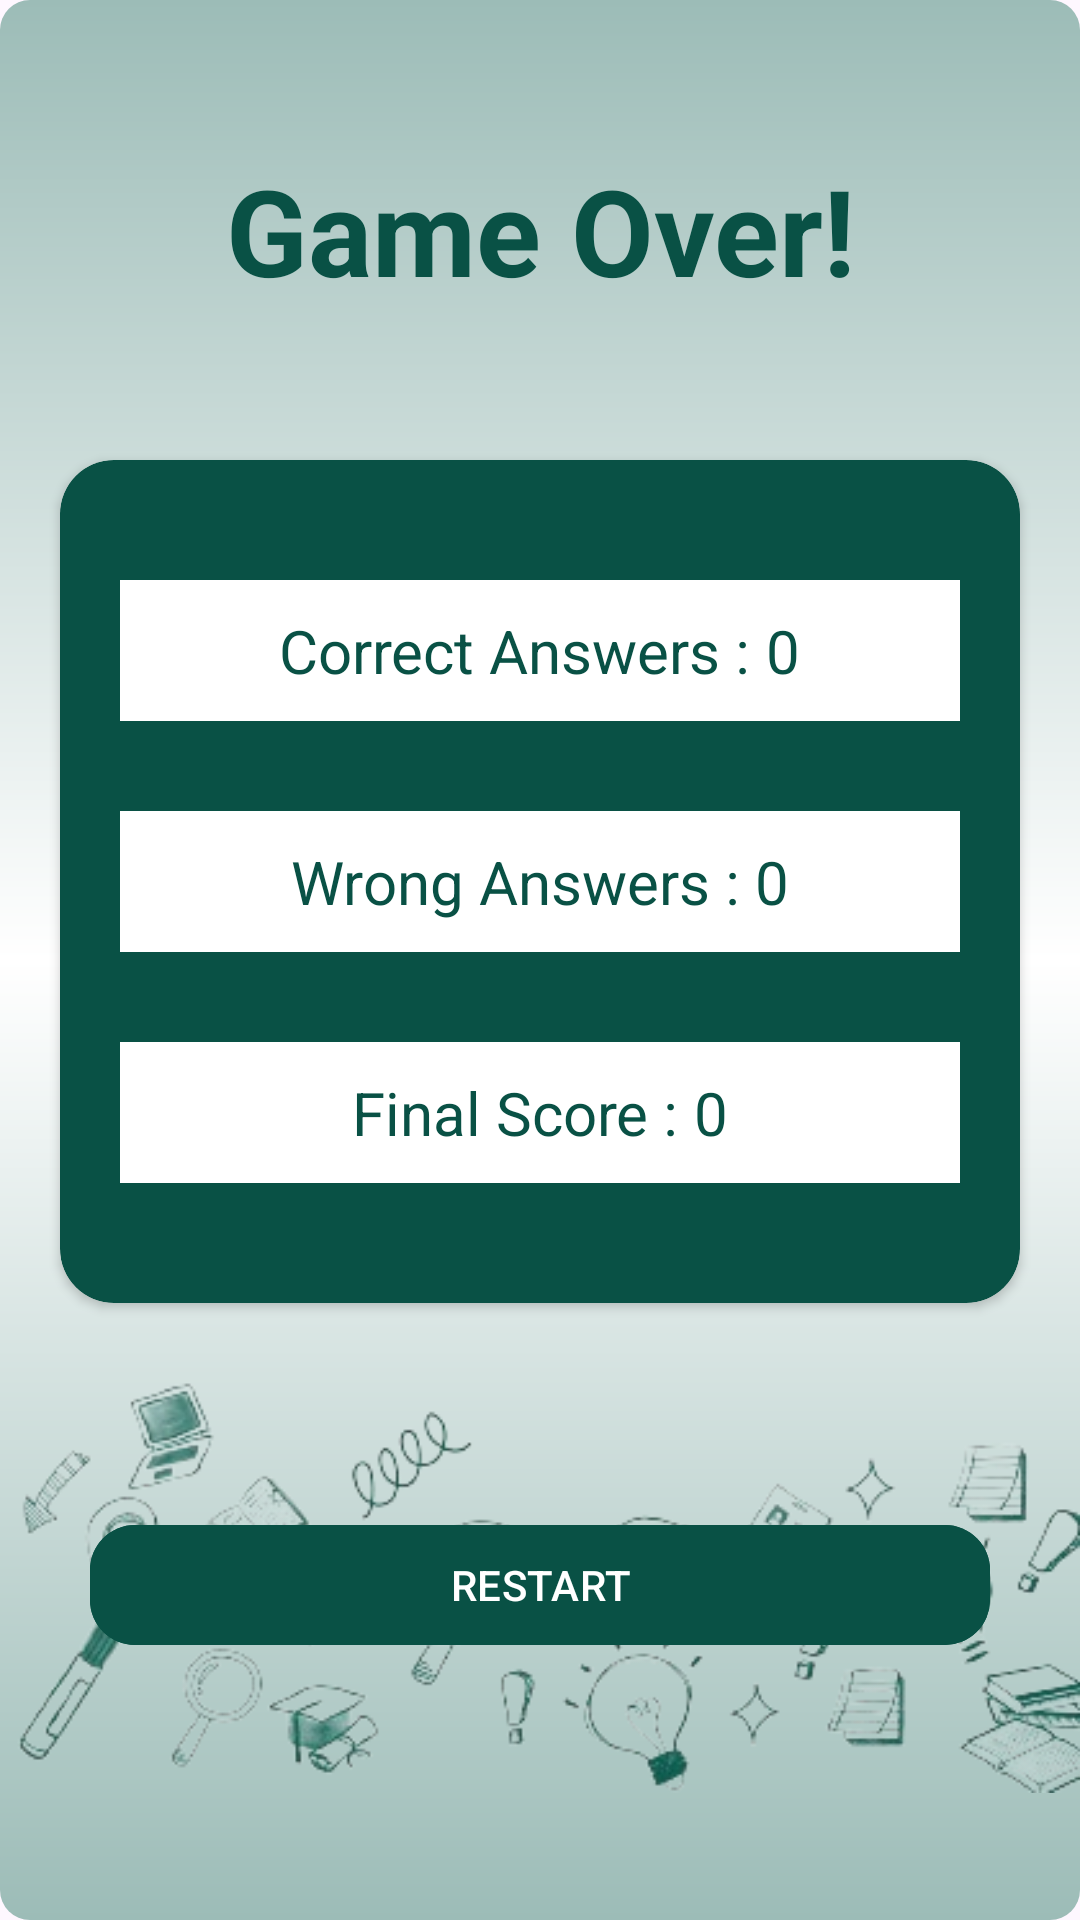

This screen was rendered from an Android layout file. Write that file and the resources it references.
<!-- AndroidManifest.xml: application theme Base.Theme.Quizzle -->
<!-- res/layout/result_page.xml -->
<?xml version="1.0" encoding="utf-8"?>
<RelativeLayout xmlns:android="http://schemas.android.com/apk/res/android"
    android:layout_width="match_parent"
    android:layout_height="match_parent"
    xmlns:app="http://schemas.android.com/apk/res-auto"
    android:background="@drawable/btn_bg2">

    <ImageView
        android:layout_width="wrap_content"
        android:layout_height="wrap_content"
        android:src="@drawable/result_img"
        android:layout_alignParentBottom="true"/>


    <TextView
        android:layout_width="match_parent"
        android:layout_height="wrap_content"
        android:text="Game Over!"
        android:gravity="center"
        android:textSize="40sp"
        android:textStyle="bold"
        android:textColor="@color/color3"
        android:layout_marginTop="50dp"
        android:id="@+id/textView31"/>

    <androidx.cardview.widget.CardView
        android:layout_width="match_parent"
        android:layout_height="wrap_content"
        app:cardBackgroundColor="@color/color3"
        app:cardCornerRadius="18dp"
        android:layout_below="@id/textView31"
        android:layout_marginTop="50dp"
        android:layout_marginLeft="20dp"
        android:layout_marginRight="20dp"
        android:id="@+id/cardView2">

        <LinearLayout
            android:layout_width="match_parent"
            android:layout_height="wrap_content"
            android:orientation="vertical"
            android:id="@+id/lLayout7"
            android:padding="20dp">

            <LinearLayout
                android:layout_width="match_parent"
                android:layout_height="wrap_content"
                android:orientation="horizontal"
                android:id="@+id/lLayout8"
                android:padding="10dp"
                android:background="@color/white"
                android:layout_marginBottom="30dp"
                android:gravity="center"
                android:layout_marginTop="20dp">

                <TextView
                    android:layout_width="wrap_content"
                    android:layout_height="wrap_content"
                    android:text="Correct Answers : "
                    android:textColor="@color/color3"
                    android:textSize="20sp"/>

                <TextView
                    android:layout_width="wrap_content"
                    android:layout_height="wrap_content"
                    android:id="@+id/finalScore1"
                    android:text="0"
                    android:textColor="@color/color3"
                    android:textSize="20sp"/>

            </LinearLayout>

            <LinearLayout
                android:layout_width="match_parent"
                android:layout_height="wrap_content"
                android:orientation="horizontal"
                android:id="@+id/lLayout9"
                android:padding="10dp"
                android:background="@color/white"
                android:gravity="center"
                android:layout_marginBottom="30dp">

                <TextView
                    android:layout_width="wrap_content"
                    android:layout_height="wrap_content"
                    android:text="Wrong Answers : "
                    android:textColor="@color/color3"
                    android:textSize="20sp"/>

                <TextView
                    android:layout_width="wrap_content"
                    android:layout_height="wrap_content"
                    android:id="@+id/finalScore2"
                    android:text="0"
                    android:textColor="@color/color3"
                    android:textSize="20sp"/>

            </LinearLayout>

            <LinearLayout
                android:layout_width="match_parent"
                android:layout_height="wrap_content"
                android:orientation="horizontal"
                android:id="@+id/lLayout10"
                android:padding="10dp"
                android:background="@color/white"
                android:gravity="center"
                android:layout_marginBottom="20dp">

                <TextView
                    android:layout_width="wrap_content"
                    android:layout_height="wrap_content"
                    android:text="Final Score : "
                    android:textColor="@color/color3"
                    android:textSize="20sp"/>

                <TextView
                    android:layout_width="wrap_content"
                    android:layout_height="wrap_content"
                    android:id="@+id/finalScore"
                    android:text="0"
                    android:textColor="@color/color3"
                    android:textSize="20sp"/>

            </LinearLayout>


        </LinearLayout>



    </androidx.cardview.widget.CardView>

    <com.google.android.material.button.MaterialButton
        android:layout_width="match_parent"
        android:layout_height="wrap_content"
        android:id="@+id/btn5"
        android:layout_below="@id/cardView2"
        android:layout_marginTop="70dp"
        android:text="RESTART"
        android:backgroundTint="@color/color3"
        android:layout_marginRight="30dp"
        android:layout_marginLeft="30dp"
        app:cornerRadius="15dp"/>

</RelativeLayout>
<!-- resources referenced by this layout -->
<resources>
  <color name="color3">#095145</color>
  <color name="white">#FFFFFFFF</color>
  <!-- drawable btn_bg2 (drawable) -->
  <?xml version="1.0" encoding="utf-8"?>
  <shape android:shape="rectangle"
      xmlns:android="http://schemas.android.com/apk/res/android">
  
       <gradient android:startColor="#9CBCB7" android:centerColor="#FFFFFF" android:endColor="#9CBCB7" android:type="linear" android:angle="270"/>
       <corners android:radius="10dp"/>
  
  </shape>
  <!-- drawable result_img: png bitmap (drawable, 67021 bytes) -->
  <style name="Base.Theme.Quizzle" parent="Theme.Material3.Light.NoActionBar">
          
          
          <item name="colorPrimary">@color/color1</item>
          <item name="colorPrimaryVariant">@color/color1</item>
          <item name="colorOnPrimary">@color/white</item>
  
          
          <item name="colorSecondary">@color/color2</item>
          <item name="colorSecondaryVariant">@color/color2</item>
          <item name="colorOnSecondary">@color/black</item>
  
          
          <item name="android:statusBarColor">@color/color1</item>
      </style>
  <color name="color1">#0D7866</color>
  <color name="color2">#0F5D50</color>
  <color name="black">#FF000000</color>
</resources>
